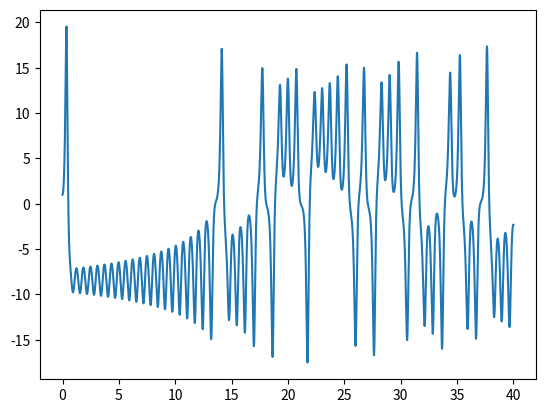

This chart was generated by the following Python code: (Note: this script raises an exception after producing the figure.)
import numpy as np
import matplotlib.pyplot as plt
from scipy.integrate import solve_ivp
from mpl_toolkits.mplot3d import Axes3D

rho = 28.0
sigma = 10.0
beta = 8.0 / 3.0

def f(t,state):
  x, y, z = state  # unpack the state vector
  dxdt = sigma * (y - x)
  dydt = x * (rho - z) - y
  dzdt = x * y - beta * z
  return [dxdt, dydt, dzdt]

state0 = [1.0, 1.0, 1.0]

sol = solve_ivp(f, [0,40], state0, max_step=0.01)
plt.plot(sol.t, sol.y[0,:])
plt.show()
fig = plt.figure()
ax = fig.gca(projection='3d')
ax.plot(sol.y[0], sol.y[1], sol.y[2])
plt.show()